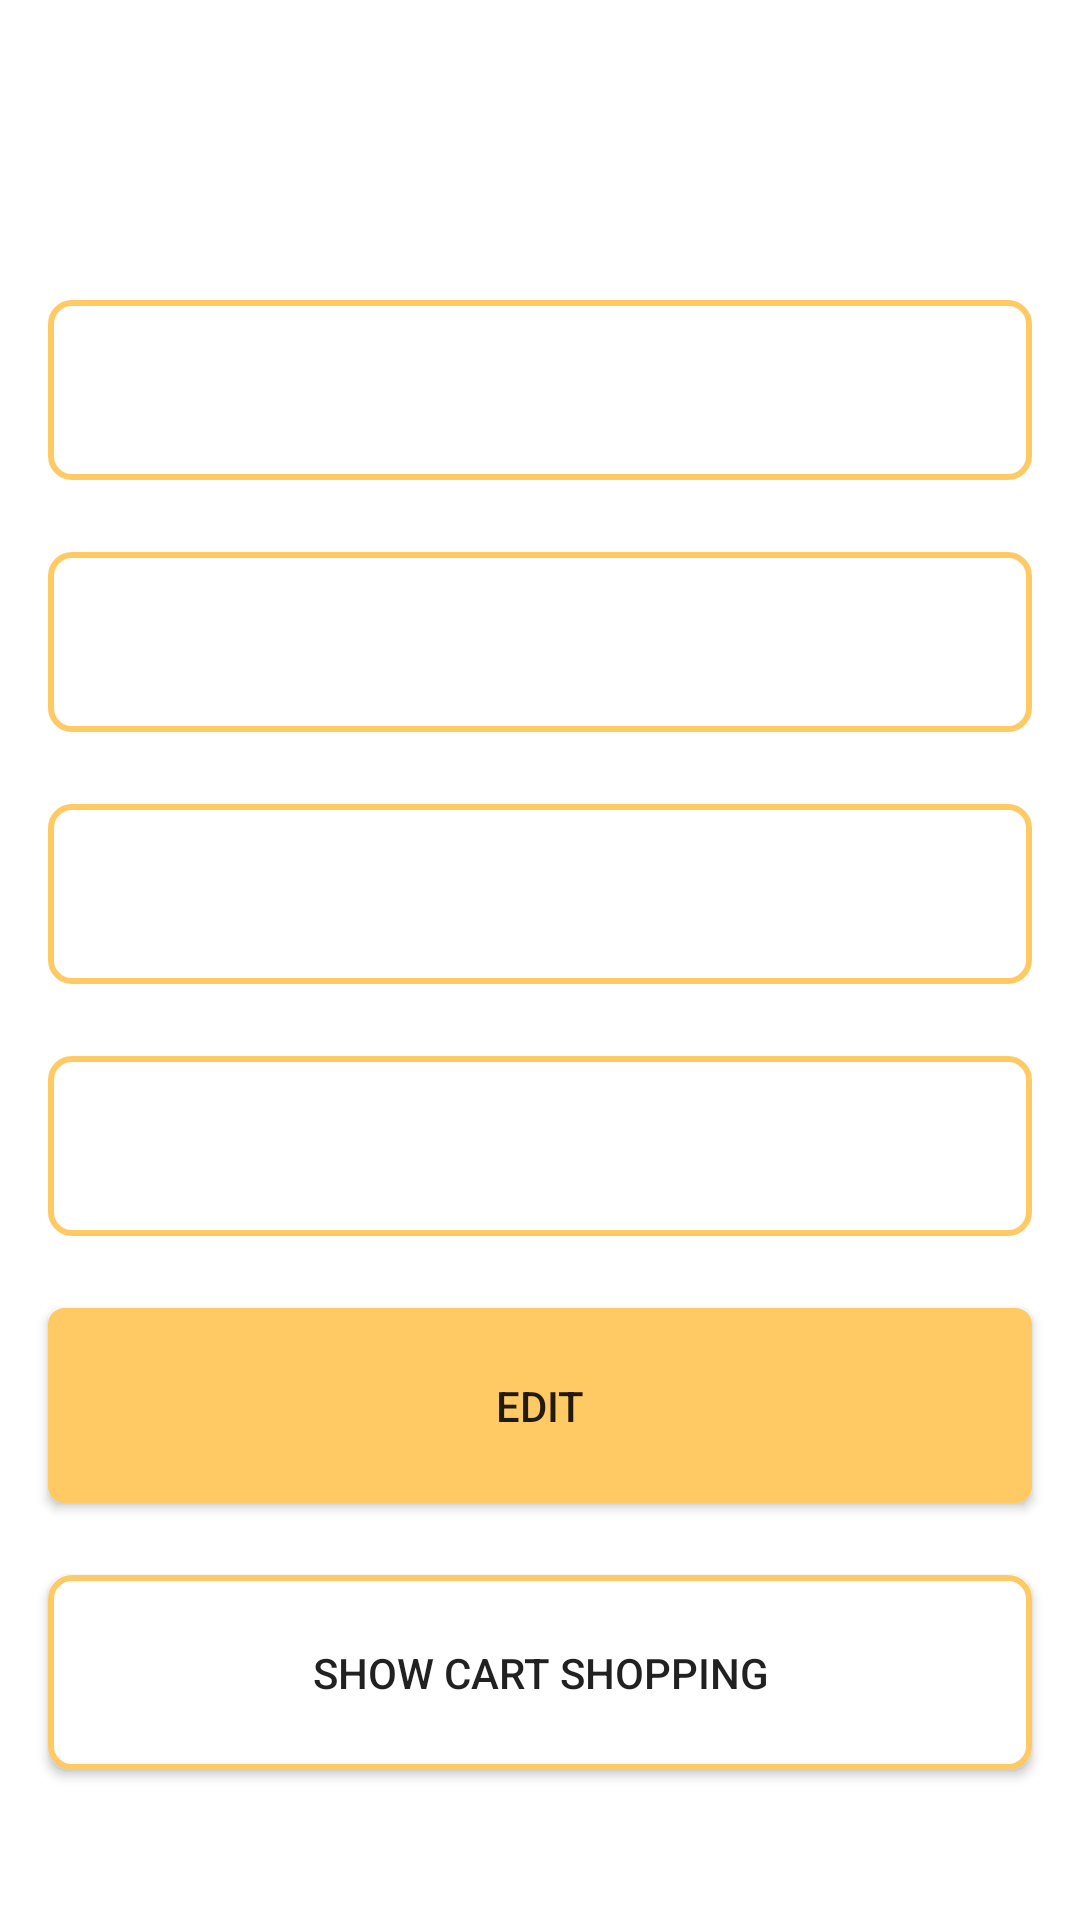

Layout XML and referenced resources for this Android screen:
<!-- AndroidManifest.xml: application theme Theme.ProjectAndroid -->
<!-- res/layout/fragment_portfolio.xml -->
<?xml version="1.0" encoding="utf-8"?>
<androidx.constraintlayout.widget.ConstraintLayout xmlns:android="http://schemas.android.com/apk/res/android"
    xmlns:app="http://schemas.android.com/apk/res-auto"
    xmlns:tools="http://schemas.android.com/tools"
    android:layout_width="match_parent"
    android:layout_height="match_parent"
    android:background="@color/white"
    tools:context=".portfolio">


    <EditText
        android:id="@+id/tvtxtname"
        style="@style/CardView"
        android:layout_width="match_parent"
        android:layout_height="60dp"
        android:layout_marginStart="16dp"
        android:layout_marginTop="100dp"
        android:layout_marginEnd="16dp"
        android:background="@drawable/homebackground"
        android:drawablePadding="20dp"
        android:ems="10"
        android:gravity="center"
        android:inputType="textPersonName"
        android:paddingStart="20dp"
        android:textColorHint="@color/black"
        app:layout_constraintEnd_toEndOf="parent"
        app:layout_constraintStart_toStartOf="parent"
        app:layout_constraintTop_toTopOf="parent" />

    <EditText
        android:id="@+id/tvtxtemail"
        style="@style/CardView"
        android:layout_width="match_parent"
        android:layout_height="60dp"
        android:layout_marginStart="16dp"
        android:layout_marginTop="24dp"
        android:layout_marginEnd="16dp"
        android:background="@drawable/homebackground"

        android:drawablePadding="20dp"
        android:ems="10"
        android:gravity="center"
        android:inputType="textPersonName"
        android:paddingStart="20dp"
        android:textColorHint="@color/black"
        app:layout_constraintEnd_toEndOf="parent"
        app:layout_constraintHorizontal_bias="0.0"
        app:layout_constraintStart_toStartOf="parent"
        app:layout_constraintTop_toBottomOf="@+id/tvtxtname" />

    <EditText
        android:id="@+id/tvtxtpassword"
        style="@style/CardView"
        android:layout_width="match_parent"
        android:layout_height="60dp"
        android:layout_marginStart="16dp"
        android:layout_marginTop="24dp"
        android:layout_marginEnd="16dp"
        android:background="@drawable/homebackground"
        android:drawablePadding="20dp"
        android:ems="10"
        android:gravity="center"
        android:inputType="textPersonName"
        android:paddingStart="20dp"
        android:textColorHint="@color/black"
        app:layout_constraintEnd_toEndOf="parent"

        app:layout_constraintHorizontal_bias="0.0"
        app:layout_constraintStart_toStartOf="parent"
        app:layout_constraintTop_toBottomOf="@+id/tvtxtemail" />

    <EditText
        android:id="@+id/tvtxtphone"
        style="@style/CardView"
        android:layout_width="match_parent"
        android:layout_height="60dp"
        android:layout_marginStart="16dp"
        android:layout_marginTop="24dp"
        android:layout_marginEnd="16dp"
        android:background="@drawable/homebackground"
        android:drawablePadding="20dp"
        android:ems="10"

        android:gravity="center"
        android:inputType="textPersonName"
        android:paddingStart="20dp"
        android:textColorHint="@color/black"
        app:layout_constraintEnd_toEndOf="parent"
        app:layout_constraintHorizontal_bias="0.0"
        app:layout_constraintStart_toStartOf="parent"
        app:layout_constraintTop_toBottomOf="@+id/tvtxtpassword" />

    <Button
        android:id="@+id/edit"
        android:layout_width="match_parent"
        android:layout_height="65dp"
        android:layout_marginStart="16dp"
        android:layout_marginTop="24dp"
        android:layout_marginEnd="16dp"
        android:background="@drawable/homebackground2"
        android:text="edit"
        app:layout_constraintEnd_toEndOf="parent"
        app:layout_constraintStart_toStartOf="parent"
        app:layout_constraintTop_toBottomOf="@+id/tvtxtphone" />

    <Button
        android:id="@+id/button10"
        android:layout_width="match_parent"
        android:layout_height="65dp"
        android:layout_marginStart="16dp"
        android:layout_marginTop="24dp"
        android:layout_marginEnd="16dp"
        android:text="show cart Shopping"
        android:background="@drawable/homebackground"
        app:layout_constraintEnd_toEndOf="parent"
        app:layout_constraintHorizontal_bias="0.498"
        app:layout_constraintStart_toStartOf="parent"
        app:layout_constraintTop_toBottomOf="@+id/edit" />

</androidx.constraintlayout.widget.ConstraintLayout>
<!-- resources referenced by this layout -->
<resources>
  <color name="black">#FF000000</color>
  <color name="white">#FFFFFFFF</color>
  <!-- drawable homebackground (drawable) -->
  <?xml version="1.0" encoding="utf-8"?>
  <shape xmlns:android="http://schemas.android.com/apk/res/android">
      <corners android:radius="7dp" />
      <stroke
          android:width="2dp"
          android:color="@color/palupe4" />
      <solid android:color="@color/white" />
  
  </shape>
  <!-- drawable homebackground2 (drawable) -->
  <?xml version="1.0" encoding="utf-8"?>
  <shape xmlns:android="http://schemas.android.com/apk/res/android">
      <corners android:radius="5dp" />
      <solid android:color="@color/palupe4" />
      <stroke
          android:width="1dp"
          android:color="@color/palupe4" />
  </shape>
  <style name="Theme.ProjectAndroid" parent="Theme.AppCompat.DayNight.NoActionBar">
          
          <item name="colorPrimary">@color/palupe4</item>
          <item name="colorPrimaryVariant">@color/black</item>
          <item name="colorOnPrimary">@color/white</item>
          
          <item name="colorSecondary">@color/palupe4</item>
          <item name="colorSecondaryVariant">@color/palupe4</item>
          <item name="colorOnSecondary">@color/black</item>
          
          <item name="android:statusBarColor" tools:targetApi="l">?attr/colorPrimaryVariant</item>
          
      </style>
  <color name="palupe4">#FFCA64</color>
</resources>
